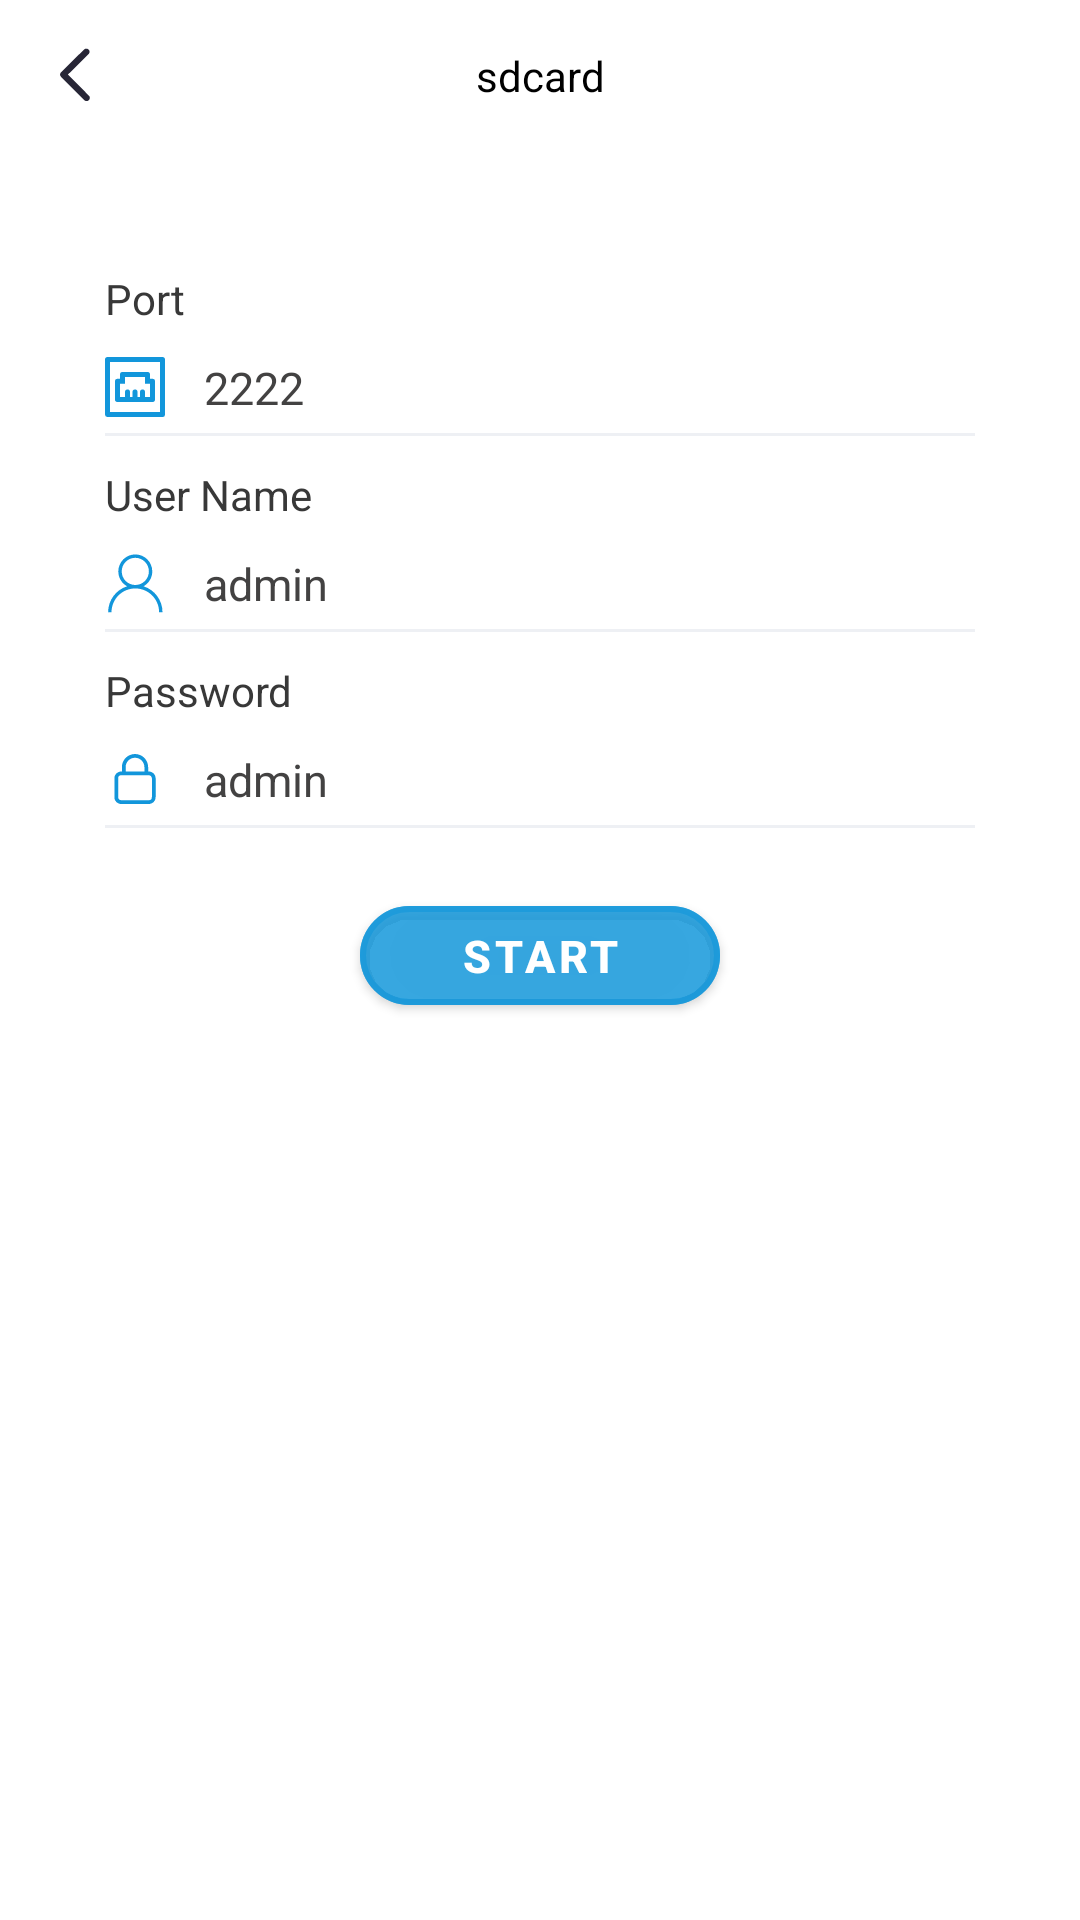

Reconstruct the res/layout file that produces this screen, plus the resources it refers to.
<!-- AndroidManifest.xml: application theme Theme.Ftp -->
<!-- res/layout/fragment_server_settings.xml -->
<?xml version="1.0" encoding="utf-8"?>
<androidx.constraintlayout.widget.ConstraintLayout
    xmlns:android="http://schemas.android.com/apk/res/android"
    xmlns:app="http://schemas.android.com/apk/res-auto"
    xmlns:tools="http://schemas.android.com/tools"
    android:fitsSystemWindows="true"
    android:layout_width="match_parent"
    android:layout_height="match_parent" >

    <include
        android:layout_width="match_parent"
        android:layout_height="50dp"
        layout="@layout/layout_title"
        android:id="@+id/layout_title" />

    <LinearLayout
        app:layout_constraintTop_toBottomOf="@+id/layout_title"
        android:layout_width="match_parent"
        android:layout_height="match_parent"
        app:layout_constrainedHeight="true"
        android:layout_marginHorizontal="35dp"
        android:layout_marginTop="40dp"
        android:orientation="vertical" >

        <TextView
            android:id="@+id/tv_port"
            android:layout_width="wrap_content"
            android:layout_height="wrap_content"
            android:text="@string/text_port"
            android:textColor="@color/color_383838"
            android:textSize="14sp" />
        <LinearLayout
            android:layout_width="match_parent"
            android:layout_height="wrap_content"
            android:layout_marginTop="10dp"
            android:orientation="horizontal" >
            <ImageView
                android:layout_gravity="center"
                android:id="@+id/iv_port"
                android:layout_width="20dp"
                android:layout_height="20dp"
                android:src="@drawable/svg_port_icon" />
            <EditText
                android:id="@+id/et_port"
                android:layout_width="0dp"
                android:layout_height="wrap_content"
                android:layout_marginStart="13dp"
                android:layout_weight="1"
                android:textColorHint="@color/color_6b434242"
                android:text="2222"
                android:inputType="number"
                android:background="@android:color/transparent"
                android:textColor="@color/color_434242"
                android:textSize="15sp" />
        </LinearLayout >
        <View
            android:id="@+id/view_port_divider"
            android:layout_width="match_parent"
            android:layout_height="1dp"
            android:layout_marginTop="5dp"
            android:layout_marginBottom="10dp"
            android:background="@color/color_EEF0F4" />
        <TextView
            android:id="@+id/tv_name"
            android:layout_width="wrap_content"
            android:layout_height="wrap_content"
            android:text="@string/text_user_name"
            android:textColor="@color/color_383838"
            android:textSize="14sp" />
        <LinearLayout
            android:layout_width="match_parent"
            android:layout_height="wrap_content"
            android:layout_marginTop="10dp"
            android:orientation="horizontal" >
            <ImageView
                android:layout_gravity="center"
                android:id="@+id/iv_name"
                android:layout_width="20dp"
                android:layout_height="20dp"
                android:src="@drawable/svg_user_name_icon" />
            <EditText
                android:id="@+id/et_name"
                android:layout_width="0dp"
                android:layout_height="wrap_content"
                android:layout_marginStart="13dp"
                android:layout_weight="1"
                android:textColorHint="@color/color_6b434242"
                android:text="admin"
                android:inputType="textPersonName"
                android:background="@android:color/transparent"
                android:textColor="@color/color_434242"
                android:textSize="15sp" />
        </LinearLayout >
        <View
            android:id="@+id/view_name_divider"
            android:layout_width="match_parent"
            android:layout_height="1dp"
            android:layout_marginTop="5dp"
            android:layout_marginBottom="10dp"
            android:background="@color/color_EEF0F4" />
        <TextView
            android:id="@+id/tv_pw"
            android:layout_width="wrap_content"
            android:layout_height="wrap_content"
            android:text="@string/text_pw"
            android:textColor="@color/color_383838"
            android:textSize="14sp" />
        <LinearLayout
            android:layout_width="match_parent"
            android:layout_height="wrap_content"
            android:layout_marginTop="10dp"
            android:orientation="horizontal" >
            <ImageView
                android:layout_gravity="center"
                android:id="@+id/iv_pw"
                android:layout_width="20dp"
                android:layout_height="20dp"
                android:src="@drawable/svg_pw_icon" />
            <EditText
                android:id="@+id/et_pw"
                android:layout_width="0dp"
                android:layout_height="wrap_content"
                android:layout_marginStart="13dp"
                android:layout_weight="1"
                android:textColorHint="@color/color_6b434242"
                android:text="admin"
                android:inputType="textVisiblePassword"
                android:background="@android:color/transparent"
                android:textColor="@color/color_434242"
                android:textSize="15sp" />
        </LinearLayout >
        <View
            android:id="@+id/view_pw_divider"
            android:layout_width="match_parent"
            android:layout_height="1dp"
            android:layout_marginTop="5dp"
            android:layout_marginBottom="10dp"
            android:background="@color/color_EEF0F4" />

        <com.google.android.material.button.MaterialButton
            android:backgroundTint="@color/color_991296db"
            app:cornerRadius="20dp"
            app:strokeWidth="2dp"
            app:strokeColor="@color/color_991296db"
            android:layout_gravity="center_horizontal"
            android:layout_marginTop="10dp"
            android:gravity="center"
            android:id="@+id/tv_start"
            android:text="@string/text_start"
            android:paddingHorizontal="5dp"
            android:textStyle="bold"
            android:textColor="@color/white"
            android:textSize="15sp"
            android:layout_width="120dp"
            android:layout_height="45dp" />

    </LinearLayout >

</androidx.constraintlayout.widget.ConstraintLayout >
<!-- res/layout/layout_title.xml (included above) -->
<?xml version="1.0" encoding="utf-8"?>
<androidx.constraintlayout.widget.ConstraintLayout xmlns:android="http://schemas.android.com/apk/res/android"
    xmlns:app="http://schemas.android.com/apk/res-auto"
    xmlns:tools="http://schemas.android.com/tools"
    android:id="@+id/cl"
    android:background="@color/white"
    android:layout_width="match_parent"
    android:layout_height="50dp">

    <ImageView
        android:background="@drawable/bg_ripple_white_4_corner"
        android:src="@drawable/svg_left_icon"
        android:id="@+id/iv_back"
        android:layout_width="40dp"
        android:layout_height="40dp"
        android:layout_marginStart="5dp"
        android:padding="10dp"
        app:layout_constraintBottom_toBottomOf="parent"
        app:layout_constraintStart_toStartOf="parent"
        app:layout_constraintTop_toTopOf="parent" />

    <TextView
        app:layout_constrainedWidth="true"
        android:id="@+id/tv_name"
        android:layout_width="wrap_content"
        android:layout_height="wrap_content"
        tools:text="sdcard"
        android:padding="8dp"
        android:textColor="@color/black"
        android:textSize="14sp"
        android:maxLines="1"
        android:ellipsize="end"
        app:layout_constraintBottom_toBottomOf="parent"
        app:layout_constraintEnd_toEndOf="parent"
        app:layout_constraintStart_toStartOf="parent"
        app:layout_constraintTop_toTopOf="parent" />

    <ImageView
        android:background="@drawable/bg_ripple_white_4_corner"
        android:visibility="gone"
        android:src="@drawable/svg_right_icon"
        android:id="@+id/iv_right"
        android:layout_width="40dp"
        android:layout_height="40dp"
        android:layout_marginEnd="5dp"
        android:padding="8dp"
        app:layout_constraintBottom_toBottomOf="parent"
        app:layout_constraintEnd_toEndOf="parent"
        app:layout_constraintTop_toTopOf="parent" />
</androidx.constraintlayout.widget.ConstraintLayout>
<!-- resources referenced by this layout -->
<resources>
  <color name="black">#FF000000</color>
  <color name="color_383838">#383838</color>
  <color name="color_434242">#434242</color>
  <color name="color_6b434242">#6B434242</color>
  <color name="color_991296db">#991296db</color>
  <color name="color_EEF0F4">#EEF0F4</color>
  <color name="white">#FFFFFFFF</color>
  <!-- drawable bg_ripple_white_4_corner (drawable) -->
  <?xml version="1.0" encoding="utf-8"?>
  <ripple xmlns:android="http://schemas.android.com/apk/res/android"
      android:color="#1A000000">
      <item>
          <shape android:shape="rectangle">
              <solid android:color="#9affffff" />
              <corners android:radius="4dp" />
          </shape>
      </item>
  </ripple>
  <!-- drawable svg_left_icon (drawable) -->
  <vector xmlns:android="http://schemas.android.com/apk/res/android"
      android:width="128dp"
      android:height="128dp"
      android:viewportWidth="1024"
      android:viewportHeight="1024">
    <path
        android:pathData="M709.3,957.2c-15.3,0 -29.5,-5.9 -40.2,-16.6L279.4,550.2c-1.4,-1.4 -2.5,-2.6 -3.4,-3.8l-2.3,-2.9c-11.4,-11.4 -16.9,-24.8 -16.9,-39.1 0,-14.5 5.7,-28 16.1,-38.1l392.4,-388.2c10.6,-10.5 24.8,-16.2 39.9,-16.2 14.8,0 28.7,5.6 39.3,15.8 10.5,10.2 16.5,24.4 16.5,39 0,14.4 -5.7,28 -16.1,38.4L390.7,505.1 749.2,864.5c10.2,10.3 15.9,23.8 15.9,38 0,14.9 -6.1,28.9 -17,39.3C737.7,951.7 723.9,957.2 709.3,957.2z"
        android:fillColor="#272636"/>
  </vector>
  <!-- drawable svg_right_icon (drawable) -->
  <vector xmlns:android="http://schemas.android.com/apk/res/android"
      android:width="128dp"
      android:height="128dp"
      android:viewportWidth="1024"
      android:viewportHeight="1024">
    <path
        android:fillColor="#FF000000"
        android:pathData="M605.1,512.1L338.4,245.3l51.8,-51.7 318.4,318.6L390.1,830.4l-51.7,-51.7z"/>
  </vector>
  <!-- drawable svg_user_name_icon (drawable) -->
  <vector xmlns:android="http://schemas.android.com/apk/res/android"
      android:width="128dp"
      android:height="128dp"
      android:viewportWidth="1024"
      android:viewportHeight="1024">
    <path
        android:pathData="M657.4,567.8c89.1,-49.2 149.5,-144.4 149.5,-254 0,-160.3 -130,-289.8 -289.8,-289.8S227.3,154.1 227.3,314.4c0,109.1 60.4,204.3 149.5,254 -187.9,59.4 -323.6,235 -323.6,442.4h57.9c0,-224.3 181.8,-406 406,-406s406,181.8 406,406h57.9c0,-207.9 -135.7,-383.5 -323.6,-442.9zM285.2,314.4C285.2,185.9 389.1,81.9 517.1,81.9s231.9,103.9 231.9,231.9 -103.9,232.4 -231.9,232.4 -231.9,-103.9 -231.9,-231.9z"
        android:fillColor="#1296db"/>
  </vector>
  <string name="text_port">Port</string>
  <string name="text_pw">Password</string>
  <string name="text_start">Start</string>
  <string name="text_user_name">User Name</string>
  <style name="Theme.Ftp" parent="Theme.MaterialComponents.DayNight.NoActionBar">
          
          <item name="colorPrimary">@color/purple_500</item>
          <item name="colorPrimaryVariant">@color/purple_700</item>
          <item name="colorOnPrimary">@color/white</item>
          
          <item name="colorSecondary">@color/teal_200</item>
          <item name="colorSecondaryVariant">@color/teal_700</item>
          <item name="colorOnSecondary">@color/black</item>
          
          <item name="android:statusBarColor">?attr/colorPrimaryVariant</item>
          
      </style>
  <color name="purple_500">#FF6200EE</color>
  <color name="purple_700">#FF3700B3</color>
  <color name="teal_200">#FF03DAC5</color>
  <color name="teal_700">#FF018786</color>
</resources>
